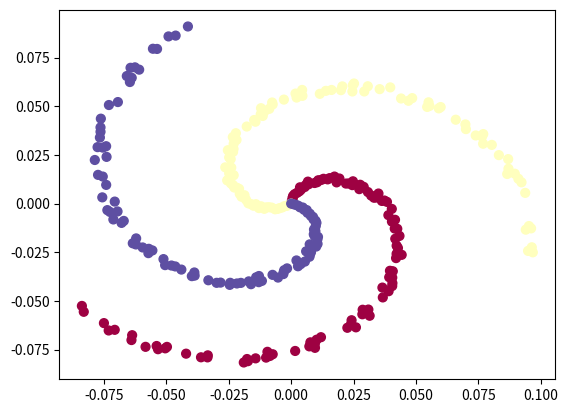

Write Python code to recreate this figure.
import numpy as np
import matplotlib.pyplot as plt

# get some data
N = 100
D = 2
K = 3
X = np.zeros((N*K, D)) # data matrix (each row = single example)
y = np.zeros(N*K, dtype='uint8')
reg = 1e-3
step_size = 1e-0

for i in range(K):
    ix = range(N*i, N*(i+1))
    r = np.linspace(0, 0.1, N)
    t = np.linspace(i*4, (i+1)*4, N) + np.random.rand(N)*0.2
    X[ix] = np.c_[r*np.sin(t), r*np.cos(t)]
    y[ix] = i

plt.scatter(X[:, 0], X[:, 1], c=y, s=40, cmap=plt.cm.Spectral)
plt.show()

W = 0.01 * np.random.randn(D, K)
b = np.zeros((1, K))
num_examples = X.shape[0]

for i in range(200):
    scores = X.dot(W) + b

    exp_scores = np.exp(scores)
    probs = exp_scores / np.sum(exp_scores, axis=1, keepdims=True)
    correct_logprobs = -np.log(probs[range(num_examples), y])
    data_loss = np.sum(correct_logprobs) / num_examples
    reg_loss = 0.5 * reg * np.sum(W*W)
    loss = data_loss + reg_loss

    if i % 10 == 0:
        print(f"iteration {i}: loss {loss}")

    # compute the gradient on scores
    dscores = probs
    dscores[range(num_examples), y] -= 1
    dscores /= num_examples

    # backpropate the gradient to the parameters W, b
    dW = X.T.dot(dscores)
    db = np.sum(dscores, axis=0, keepdims=True)
    dW += reg * W

    W += -step_size * dW
    b += -step_size * db

scores = np.dot(X, W) + b
predicted_class = np.argmax(scores, axis=1)
print(f"training accuracy: %.2f" % (np.mean(predicted_class == y)))
